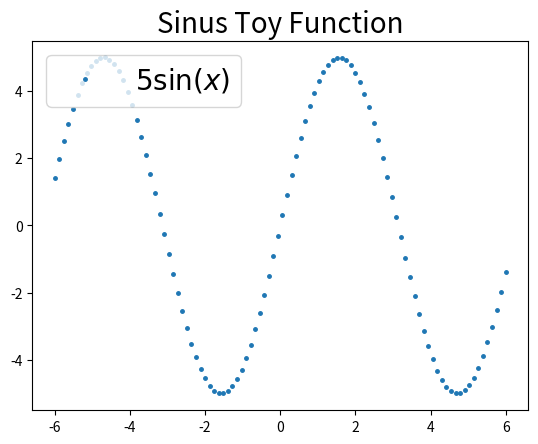

The matplotlib source for this figure:
from math import sin, exp
import numpy as np
import matplotlib.pyplot as plt


def load_data(size):
    """
    Load the data from the storage.
    """
    sample_rate = int(10000*size)
    domain = np.linspace(-6, 6, num=sample_rate)
    domain_y = toy_function(domain)
    return domain, domain_y


def toy_function(input):
    """
    Generating sinusiod training data with added noise.
    """
    output = []
    for inp in input:
        std = max(0.15 / (1.0 + exp(-inp)), 0)
        out = sin(inp)  # + np.random.normal(0, std)
        output.append(5 * out)
    return np.array(output)


def extra_plots(domain, domain_y):
    fig, ax = plt.subplots()
    ax.set_title(f"Sinus Toy Function", fontsize=20)
    ax.plot(domain, domain_y, '.', markersize=5, label=r'$5\sin(x)$')
    ax.legend(loc='upper left', fontsize=20)
    plt.savefig(f"sinus.png")
    plt.show()
    plt.close()


d, d_y = load_data(0.01)
extra_plots(d, d_y)
